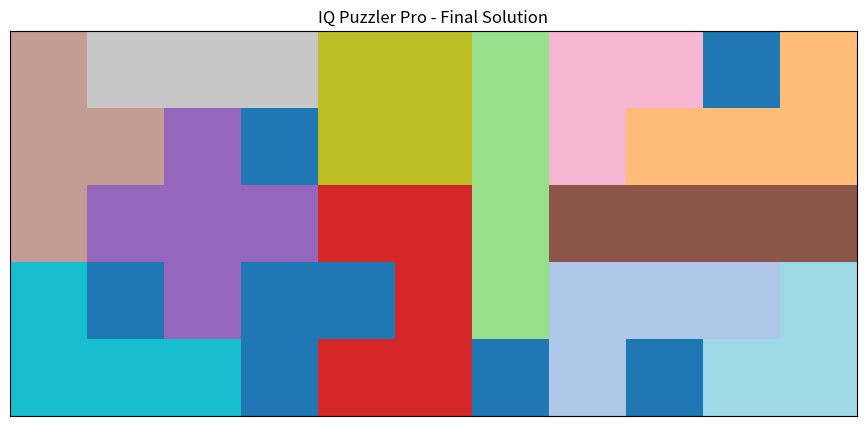

Write Python code to recreate this figure.
import random
import copy
import numpy as np
import matplotlib.pyplot as plt
import matplotlib.colors as mcolors

# تعریف تکه‌ها: مختصات نسبی
PIECES = [
    [(0, 0), (1, 0), (2, 0), (2, 1)],      # L-shaped (horizontal)
    [(0, 0), (1, 0), (2, 0), (2, 1)],      # L-shaped (vertical)
    [(0, 0), (1, 0), (2, 0), (3, 0)],      # Line
    [(0, 0), (0, 1), (1, 1), (2, 1), (2, 0)],  # Reverse +
    [(1, 0), (0, 1), (1, 1), (2, 1), (1, 2)],  # Cross
    [(0, 0), (1, 0), (2, 0), (3, 0)],      # Horizontal line
    [(1, 0), (0, 1), (1, 1), (2, 1)],      # T-shape
    [(0, 0), (1, 0), (1, 1)],              # L mini
    [(0, 0), (1, 0), (2, 0)],              # Small line
    [(0, 0), (1, 0), (0, 1), (1, 1)],      # Square
    [(0, 0), (1, 0), (2, 0), (2, -1)],     # Left semicircle
    [(1, 0), (0, 1), (1, 1)]               # T mini
]

# ایجاد پازل خالی
def generate_puzzle(width=5, length=11):
    return np.full((width, length), -1)

# نمایش متنی پازل
def display_puzzle(puzzle):
    for row in puzzle:
        print(" ".join(f"{cell:2}" if cell != -1 else " ." for cell in row))

# چرخش تصادفی 0°, 90°, 180°, 270°
def random_rotation_dice(piece):
    rotations = [
        lambda x, y: (x, y),
        lambda x, y: (-y, x),
        lambda x, y: (-x, -y),
        lambda x, y: (y, -x),
    ]
    rotation = random.choice(rotations)
    return [rotation(x, y) for (x, y) in piece]

# قرار دادن یک تکه روی پازل
def place_piece(puzzle, piece, x, y, piece_id):
    new_puzzle = puzzle.copy()
    for dx, dy in piece:
        nx, ny = x + dx, y + dy
        if 0 <= nx < puzzle.shape[0] and 0 <= ny < puzzle.shape[1]:
            if new_puzzle[nx][ny] != -1:
                return None
        else:
            return None
    for dx, dy in piece:
        nx, ny = x + dx, y + dy
        new_puzzle[nx][ny] = piece_id
    return new_puzzle

# تولید یک فرد تصادفی اولیه
def generate_random_individual(pieces, puzzle_shape):
    puzzle = generate_puzzle(*puzzle_shape)
    placement = []
    for i, piece in enumerate(pieces):
        placed = False
        for _ in range(100):
            rotated = random_rotation_dice(piece)
            x = random.randint(0, puzzle_shape[0] - 1)
            y = random.randint(0, puzzle_shape[1] - 1)
            new_puzzle = place_piece(puzzle, rotated, x, y, i)
            if new_puzzle is not None:
                puzzle = new_puzzle
                placement.append((rotated, x, y))
                placed = True
                break
        if not placed:
            placement.append(None)
    return placement

# تابع امتیازدهی (جمع طول همه تکه‌های قرارگرفته)
def fitness(individual, puzzle_shape):
    puzzle = generate_puzzle(*puzzle_shape)
    score = 0
    for i, placement in enumerate(individual):
        if placement is not None:
            piece, x, y = placement
            result = place_piece(puzzle, piece, x, y, i)
            if result is not None:
                puzzle = result
                score += len(piece)
    return score

# جهش ساده با احتمال کم
def mutate(individual, pieces, puzzle_shape):
    if random.random() > 0.05:
        return individual
    idx = random.randint(0, len(individual) - 1)
    new_piece = random_rotation_dice(pieces[idx])
    x = random.randint(0, puzzle_shape[0] - 1)
    y = random.randint(0, puzzle_shape[1] - 1)
    new_ind = copy.deepcopy(individual)
    new_ind[idx] = (new_piece, x, y)
    return new_ind

# جستجوی محلی ساده (hill-climbing)
def local_hill_climb(individual, pieces, puzzle_shape, iters=20):
    best = copy.deepcopy(individual)
    best_score = fitness(best, puzzle_shape)
    for _ in range(iters):
        i = random.randrange(len(best))
        new = copy.deepcopy(best)
        rotated = random_rotation_dice(pieces[i])
        x = random.randint(0, puzzle_shape[0] - 1)
        y = random.randint(0, puzzle_shape[1] - 1)
        new[i] = (rotated, x, y)
        sc = fitness(new, puzzle_shape)
        if sc > best_score:
            best, best_score = new, sc
    return best

# کراس‌اور بهبود یافته با اولویت قطعات بزرگ و جستجوی محلی
def crossover_improved(parent1, parent2, pieces, puzzle_shape, base_fill_attempts=30):
    # 1) کراس‌اور یکنواخت
    prelim = [(parent1[i] if random.random()<0.5 else parent2[i]) for i in range(len(parent1))]

    # 2) تعمیر
    child = [None] * len(prelim)
    temp_puzzle = generate_puzzle(*puzzle_shape)
    for i, placement in enumerate(prelim):
        if placement:
            p, x, y = placement
            res = place_piece(temp_puzzle, p, x, y, i)
            if res is not None:
                temp_puzzle = res
                child[i] = placement

    # 3) تکمیل هوشمند: بزرگ‌ترها اول
    missing = [i for i, g in enumerate(child) if g is None]
    missing.sort(key=lambda i: -len(pieces[i]))
    for i in missing:
        attempts = base_fill_attempts + len(pieces[i]) * 5
        for _ in range(attempts):
            rotated = random_rotation_dice(pieces[i])
            x = random.randint(0, puzzle_shape[0] - 1)
            y = random.randint(0, puzzle_shape[1] - 1)
            res = place_piece(temp_puzzle, rotated, x, y, i)
            if res is not None:
                temp_puzzle = res
                child[i] = (rotated, x, y)
                break

    # 4) جستجوی محلی برای بهبود نهایی
    child = local_hill_climb(child, pieces, puzzle_shape, iters=20)
    return child

# نمایش گرافیکی پازل نهایی
def display_puzzle_graphically(puzzle):
    cmap = plt.cm.get_cmap('tab20', np.max(puzzle) + 2)
    norm = mcolors.BoundaryNorm(boundaries=np.arange(-1, np.max(puzzle) + 2), ncolors=np.max(puzzle) + 2)
    plt.figure(figsize=(11, 5))
    plt.imshow(puzzle, cmap=cmap, norm=norm)
    plt.xticks([])
    plt.yticks([])
    plt.title("IQ Puzzler Pro - Final Solution")
    plt.grid(False)
    plt.show()

# الگوریتم ژنتیک اصلی
def iq_puzzler_genetic(puzzle, pieces, population_size=500, generations=2000):
    puzzle_shape = puzzle.shape
    population = [generate_random_individual(pieces, puzzle_shape) for _ in range(population_size)]

    for gen in range(generations):
        scored = [(ind, fitness(ind, puzzle_shape)) for ind in population]
        scored.sort(key=lambda x: x[1], reverse=True)
        maintain_len = int(population_size * 0.3)
        elites = [ind for ind, _ in scored[:maintain_len]]
        best_fit = scored[0][1]
        print(f"Generation {gen}, Best fitness: {best_fit}")
        if best_fit >= sum(len(p) for p in pieces):
            break

        new_gen = []
        while len(new_gen) < population_size - maintain_len:
            p1, p2 = random.sample(elites, 2)
            child = crossover_improved(p1, p2, pieces, puzzle_shape)
            if random.random() < 0.01:
                child = mutate(child, pieces, puzzle_shape)
            new_gen.append(child)
        population = elites + new_gen

    best_ind = scored[0][0]
    final = generate_puzzle(*puzzle_shape)
    for i, placement in enumerate(best_ind):
        if placement:
            p, x, y = placement
            res = place_piece(final, p, x, y, i)
            if res is not None:
                final = res
    return final

if __name__ == '__main__':
    puzzle = generate_puzzle(5, 11)
    solved = iq_puzzler_genetic(puzzle, PIECES, population_size=3000, generations=500)
    display_puzzle(solved)
    display_puzzle_graphically(solved)